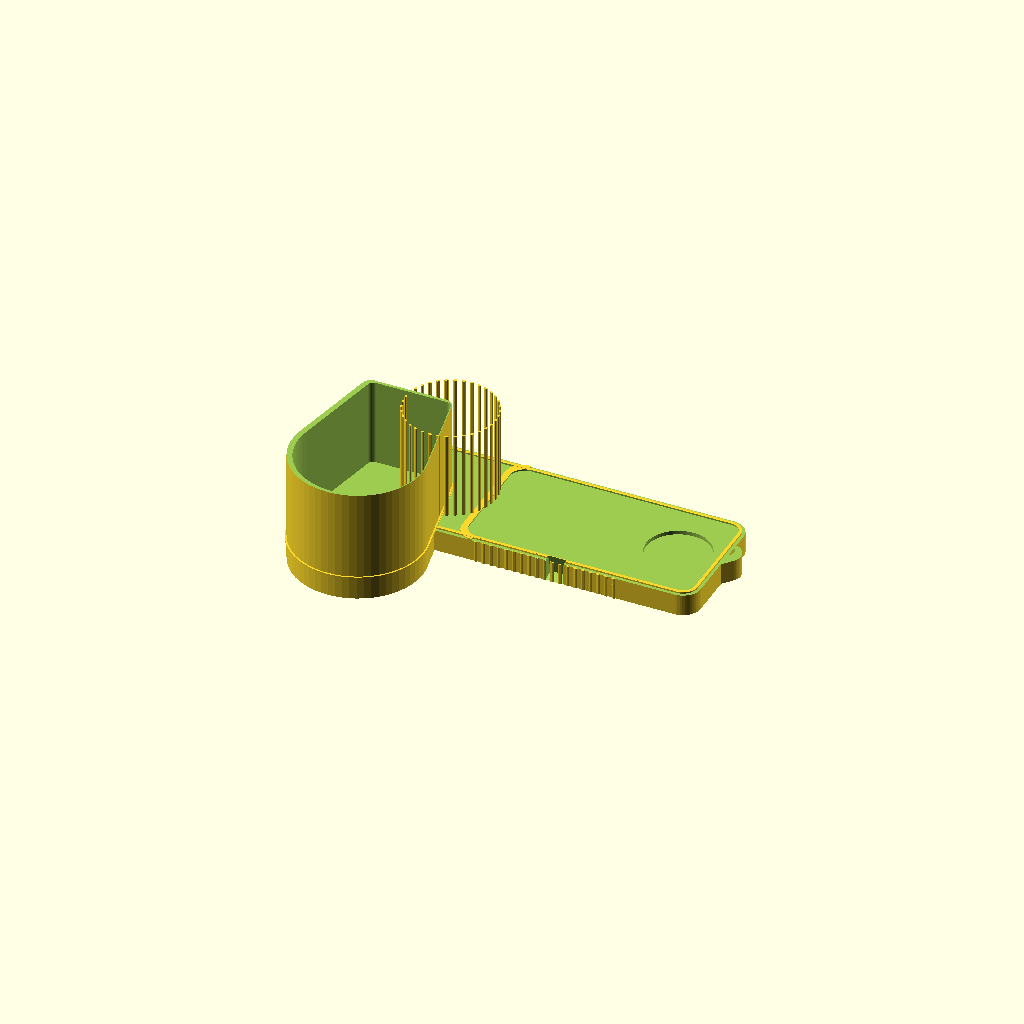
Cell 1: the model at its default parameters.
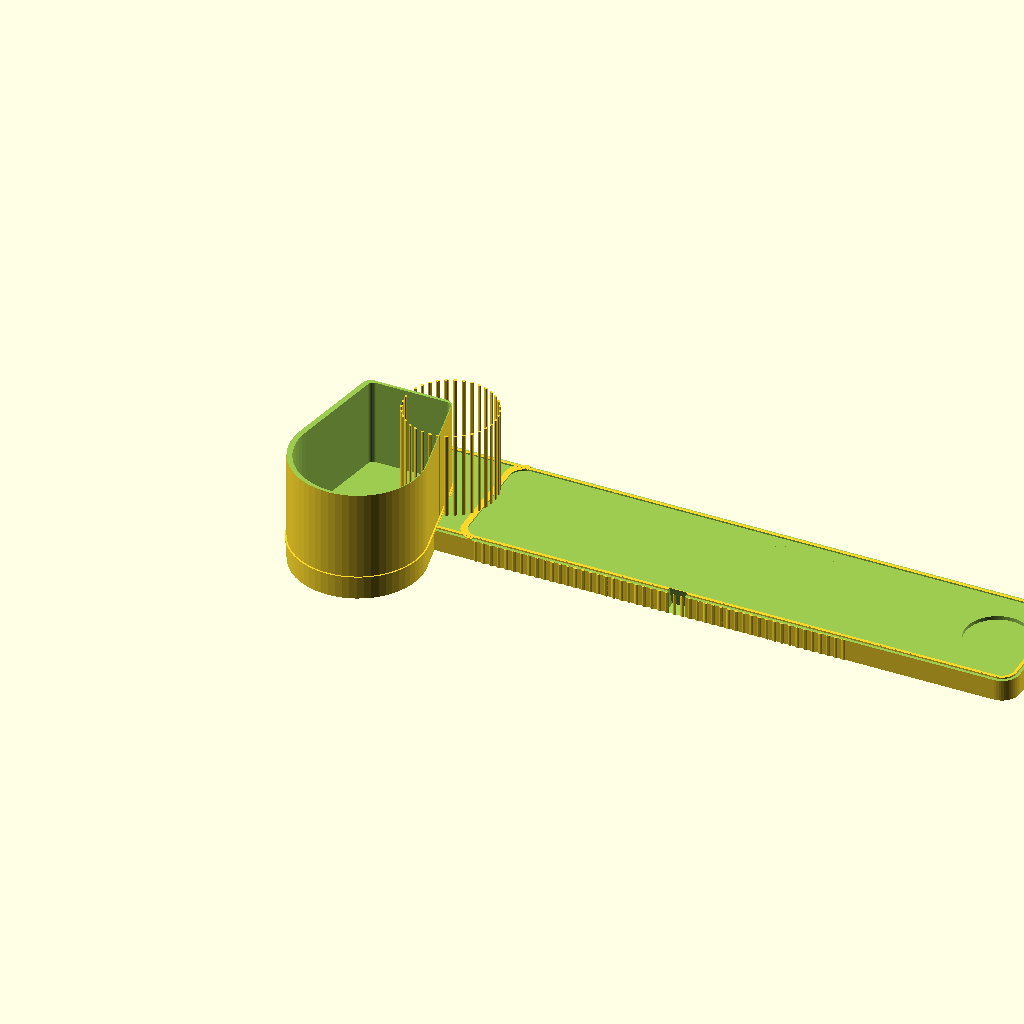
Cell 2: the same model with total_length = 500.
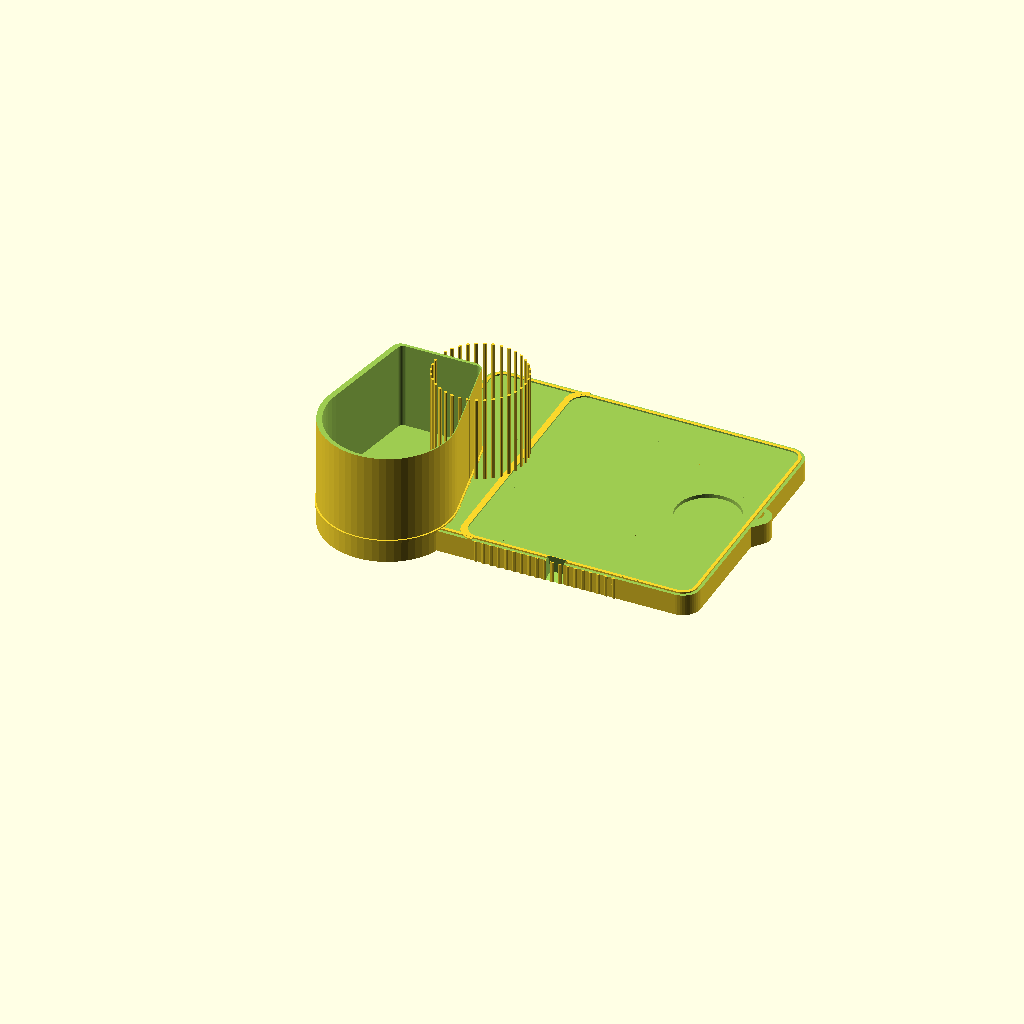
Cell 3: total_width = 200 (everything else at default).
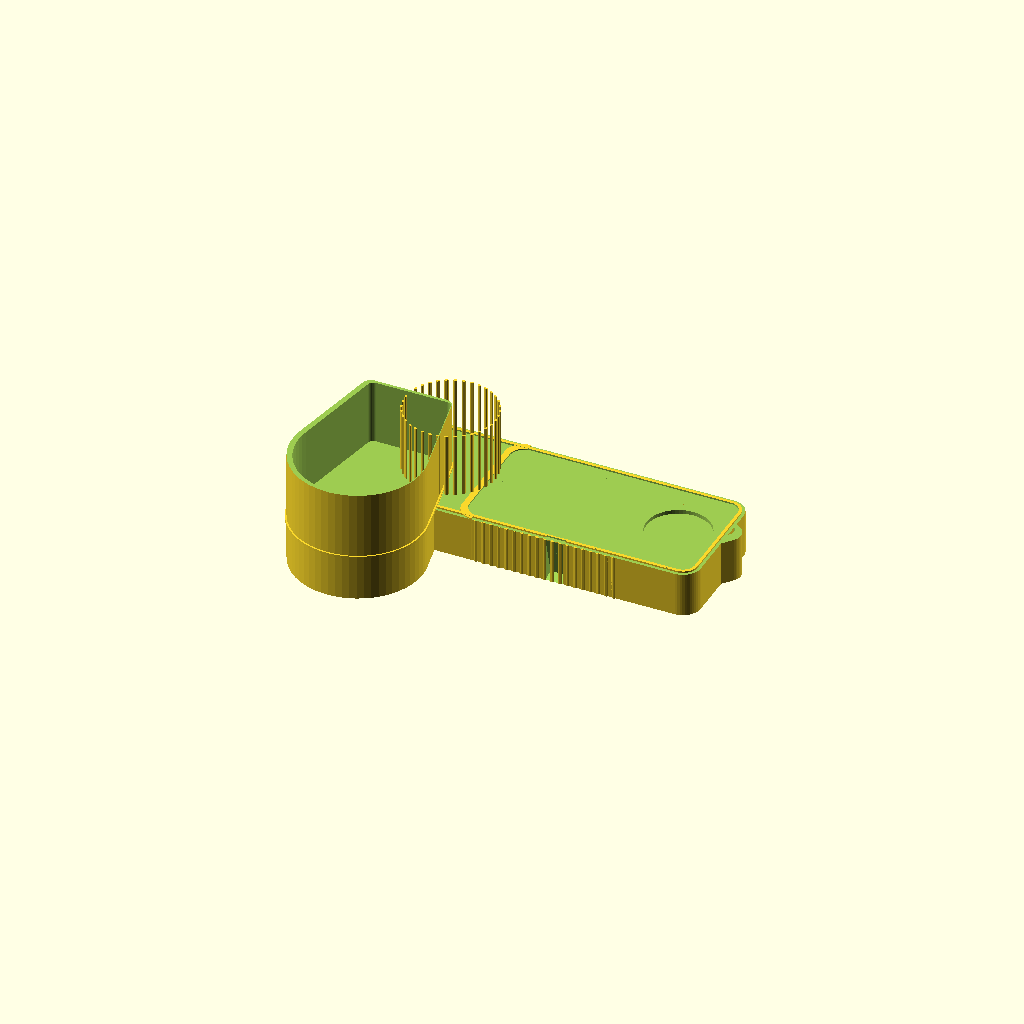
Cell 4: the same model with base_h = 36.
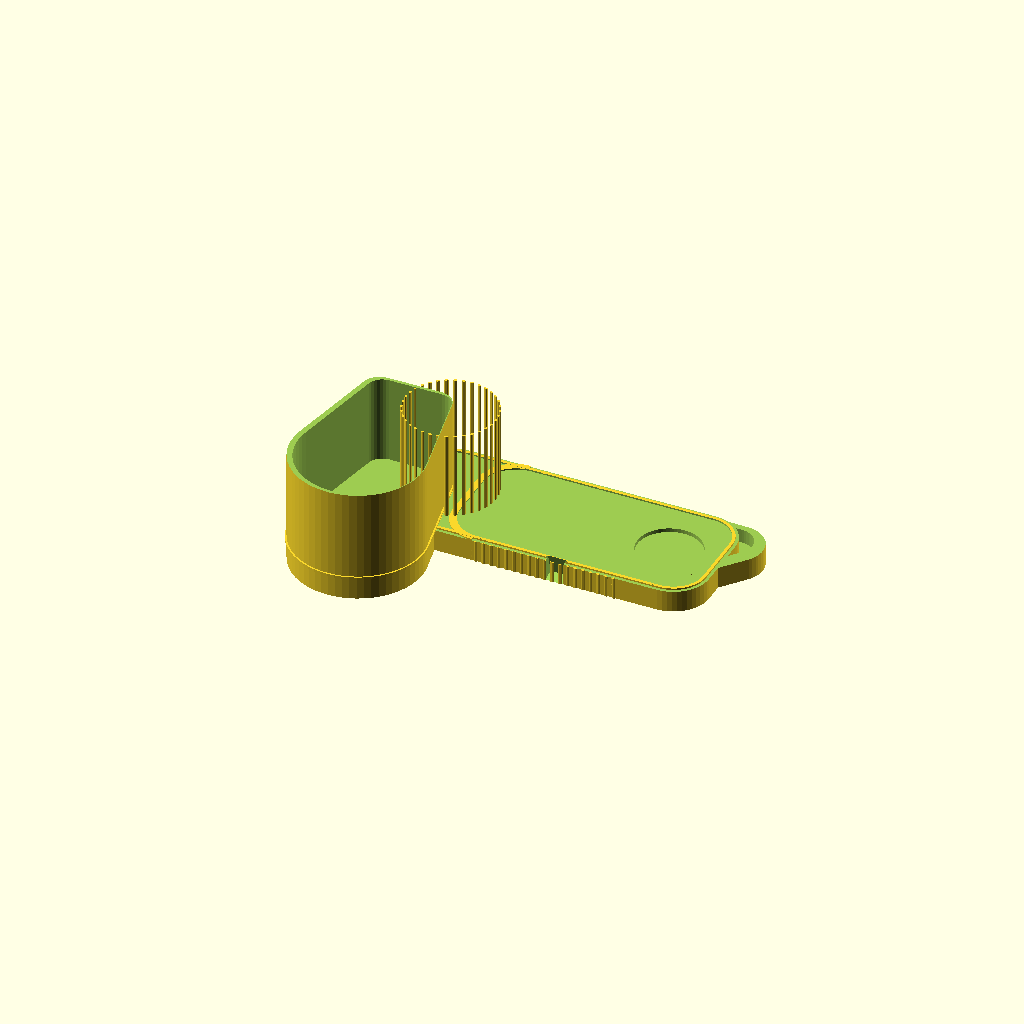
Cell 5: corner_r = 28 (everything else at default).
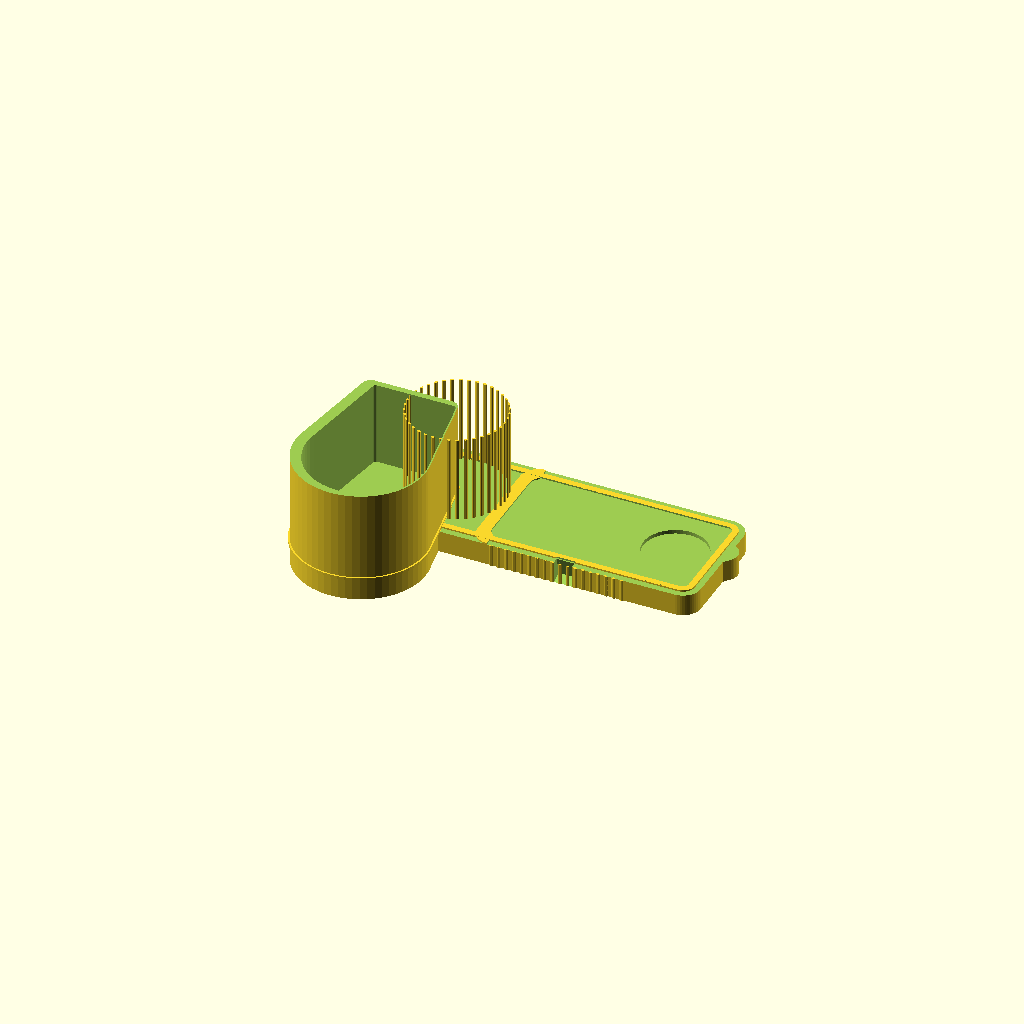
Cell 6 — wall_t set to 4.8, the other parameters unchanged.
One fixed orthographic camera (rotation 55°, 0°, 25°; colour scheme Cornfield) for every cell.
The OpenSCAD source (premium_desk_organizer.scad):
// ============================================================
//  ORGANIZADOR DE MESA PREMIUM — FDM 3D Print Ready
//  Design escandinavo moderno, sem suportes, base plana.
//
//  COMO ALTERAR:
//  Edite os parâmetros abaixo antes de renderizar.
//  total_length / total_width  → tamanho geral
//  cup_height                  → altura do porta-controle
//  cup_inner_d                 → abertura interna do copo
//  wall_t                      → espessura das paredes
//  corner_r                    → arredondamento geral
// ============================================================

$fn = 60;

// ─── Dimensões Gerais ────────────────────────────────────────
total_length  = 250;
total_width   = 100;
base_h        = 18;
corner_r      = 14;
wall_t        = 2.4;
chamfer       = 1.0;   // chanfro das bordas superiores

// ─── Porta-controle orgânico ─────────────────────────────────
cup_height    = 90;
cup_inner_d   = 65;
cup_depth     = 80;    // profundidade frontal-traseira (formato cápsula)
cup_width     = cup_inner_d + wall_t * 2;
cup_x         = cup_width / 2 + wall_t;   // posição X do centro
cup_y         = total_width / 2;

// ─── Textura canelada ────────────────────────────────────────
rib_w         = 3.0;   // largura da ranhura
rib_gap       = 3.0;   // espaçamento entre ranhuras
rib_depth_val = 0.9;   // profundidade do sulco

// ─── Bandeja cápsula ─────────────────────────────────────────
tray_x_start  = cup_width + wall_t * 3;
tray_length   = total_length - tray_x_start - wall_t;
tray_depth    = 12;    // profundidade útil

// ─── Suporte de celular ──────────────────────────────────────
phone_w       = 14;
phone_d       = 8;
phone_angle   = 15;    // graus de inclinação

// ─── Porta-moedas ────────────────────────────────────────────
coin_d        = 50;
coin_depth    = 4;
coin_x        = total_length - coin_d / 2 - wall_t - corner_r / 2;
coin_y        = total_width / 2;

// ─── Divisória ───────────────────────────────────────────────
div_t         = 1.8;
div_h         = tray_depth - 1;
div_clearance = 0.25;  // folga para encaixe por pressão


// ============================================================
//  rounded_box — caixa sólida com cantos arredondados 3D
// ============================================================
module rounded_box(lx, ly, lz, r) {
    r2 = min(r, min(lx, ly) / 2 - 0.1);
    hull() {
        for (xi = [r2, lx - r2])
        for (yi = [r2, ly - r2])
            translate([xi, yi, 0])
            cylinder(r = r2, h = lz, $fn = 48);
    }
}


// ============================================================
//  capsule_2d — perfil 2D de cápsula (usado com linear_extrude)
// ============================================================
module capsule_2d(len, wid) {
    r = wid / 2;
    hull() {
        translate([r, r])         circle(r = r, $fn = 48);
        translate([len - r, r])   circle(r = r, $fn = 48);
    }
}


// ============================================================
//  decorative_ribs — filetes canelados verticais em superfície
//  Aplica sulcos em torno de um perfil extrudado.
//  Usa diferença com cilindros finos posicionados na borda.
// ============================================================
module decorative_ribs_cup(cx, cy, r_outer, h_start, h_end) {
    pitch = rib_w + rib_gap;
    circ  = 2 * PI * r_outer;
    count = floor(circ / pitch);
    step  = 360 / count;
    rh    = h_end - h_start;

    translate([cx, cy, h_start])
    for (i = [0 : count - 1]) {
        rotate([0, 0, i * step])
        translate([r_outer, 0, 0])
        scale([rib_depth_val, rib_w / 2, 1])
        cylinder(r = 1, h = rh, $fn = 8);
    }
}

module decorative_ribs_tray(x0, y0, length, height) {
    pitch = rib_w + rib_gap;
    count = floor(length / pitch);

    // lateral frontal
    translate([x0, y0, 0])
    for (i = [0 : count - 1]) {
        translate([i * pitch + pitch / 2, 0, 0])
        scale([rib_w / 2, rib_depth_val, 1])
        cylinder(r = 1, h = height, $fn = 8);
    }

    // lateral traseira
    translate([x0, y0 + total_width - wall_t, 0])
    for (i = [0 : count - 1]) {
        translate([i * pitch + pitch / 2, 0, 0])
        scale([rib_w / 2, rib_depth_val, 1])
        cylinder(r = 1, h = height, $fn = 8);
    }
}


// ============================================================
//  organic_remote_holder — porta-controle formato gota/cápsula
//  Frente: reta  |  Traseira: curva convexa
// ============================================================
module organic_remote_holder() {
    // Perfil orgânico: hull entre retângulo frontal e semicírculo traseiro
    // Visto de cima: frente reta, traseira com arco
    half_w  = cup_width / 2;
    front_d = cup_depth * 0.38;  // quanto da profundidade é reta
    back_r  = cup_depth * 0.72;  // raio do arco traseiro

    module cup_footprint_2d() {
        hull() {
            // borda frontal reta
            translate([0, -half_w + corner_r / 2]) circle(r = corner_r / 2, $fn = 32);
            translate([0,  half_w - corner_r / 2]) circle(r = corner_r / 2, $fn = 32);
            // parte traseira convexa
            translate([front_d + back_r - cup_depth * 0.08, 0])
                circle(r = back_r * 0.88, $fn = 60);
        }
    }

    difference() {
        union() {
            // Corpo externo
            translate([cup_x - cup_width / 2 + 0.1, cup_y, 0])
            rotate([0, 0, -90])
            linear_extrude(height = cup_height)
                cup_footprint_2d();

            // Filete decorativo na base (anel de transição)
            translate([cup_x - cup_width / 2 + 0.1, cup_y, base_h - 1])
            rotate([0, 0, -90])
            linear_extrude(height = 2)
            offset(delta = 1.2)
                cup_footprint_2d();
        }

        // Furo interno — mesma forma, menor
        translate([cup_x - cup_width / 2 + 0.1 + wall_t * 0.8, cup_y, wall_t + base_h])
        rotate([0, 0, -90])
        linear_extrude(height = cup_height)
        offset(delta = -wall_t)
            cup_footprint_2d();

        // Raspar parte que fica dentro da base
        translate([-1, -1, -0.1])
        cube([total_length + 2, total_width + 2, base_h]);

        // Chanfro borda superior do copo
        translate([cup_x - cup_width / 2 + 0.1, cup_y, cup_height - chamfer])
        rotate([0, 0, -90])
        linear_extrude(height = chamfer + 0.1)
        offset(delta = chamfer * 0.8)
            cup_footprint_2d();
    }
}


// ============================================================
//  capsule_tray — bandeja em formato cápsula orgânica
// ============================================================
module capsule_tray() {
    tw = total_width;
    tl = tray_length;
    tx = tray_x_start;

    module tray_outer() {
        translate([tx, corner_r, 0])
        hull() {
            // extremidade esquerda (junto ao copo)
            cylinder(r = corner_r, h = base_h, $fn = 48);
            translate([0, tw - corner_r * 2, 0])
            cylinder(r = corner_r, h = base_h, $fn = 48);
            // extremidade direita arredondada
            translate([tl - corner_r, tw / 2 - corner_r, 0])
            cylinder(r = corner_r, h = base_h, $fn = 48);
            translate([tl - corner_r, tw / 2 - corner_r, 0])
            cylinder(r = corner_r, h = base_h, $fn = 48);
            translate([tl, tw / 2 - corner_r * 0.1, 0])
            cylinder(r = corner_r * 0.8, h = base_h, $fn = 48);
        }
    }

    module tray_inner() {
        ir = corner_r - wall_t;
        translate([tx + wall_t, corner_r + wall_t, base_h - tray_depth])
        hull() {
            cylinder(r = ir, h = tray_depth + 1, $fn = 48);
            translate([0, tw - (corner_r + wall_t) * 2, 0])
            cylinder(r = ir, h = tray_depth + 1, $fn = 48);
            translate([tl - corner_r - wall_t * 2, tw / 2 - corner_r - wall_t / 2, 0])
            cylinder(r = ir * 0.8, h = tray_depth + 1, $fn = 48);
            translate([tl - wall_t * 2, tw / 2 - corner_r * 0.1, 0])
            cylinder(r = ir * 0.6, h = tray_depth + 1, $fn = 48);
        }
    }

    difference() {
        tray_outer();
        tray_inner();
        // chanfro borda superior bandeja
        translate([tx - 0.1, -0.1, base_h - chamfer])
        cube([tl + corner_r + 1, tw + 1, chamfer + 0.1]);
    }
}


// ============================================================
//  phone_stand — slot inclinado para celular (frente central)
// ============================================================
module phone_stand() {
    tx     = tray_x_start;
    tl     = tray_length;
    cx     = tx + tl * 0.38;
    slot_h = base_h + phone_d / tan((90 - phone_angle) * PI / 180);

    // Bloco cortado da parede frontal em ângulo
    translate([cx - phone_w / 2, -0.1, 0])
    rotate([phone_angle, 0, 0])
    cube([phone_w, phone_d + 1, slot_h]);

    // Boca de entrada arredondada (facilitar encaixe do celular)
    translate([cx - phone_w / 2 - 0.5, -0.1, base_h - 1])
    cube([phone_w + 1, wall_t + 1, 2]);
}


// ============================================================
//  coin_tray — rebaixo circular para moedas
// ============================================================
module coin_tray() {
    translate([coin_x, coin_y, base_h - coin_depth + 0.01])
    cylinder(d = coin_d, h = coin_depth + 1, $fn = 60);
}


// ============================================================
//  divider — divisória encaixável por pressão
//  Imprime separada; encaixa nos slots internos da bandeja.
// ============================================================
module divider() {
    tw    = total_width - wall_t * 2 - div_clearance * 2 - corner_r * 0.4;
    tx    = tray_x_start;
    tl    = tray_length;
    dx    = tx + tl * 0.45;
    slot_groove = 1.6;  // largura do encaixe inferior

    // Corpo da divisória
    translate([dx, wall_t + corner_r * 0.2 + div_clearance, base_h - div_h])
    difference() {
        // Parede principal com topo suavizado
        hull() {
            cube([div_t, tw, div_h * 0.85]);
            translate([0, 2, div_h * 0.85])
            cube([div_t, tw - 4, div_h * 0.15]);
        }

        // Alivio central decorativo (janela oval)
        translate([div_t / 2, tw / 2, div_h * 0.3])
        rotate([90, 0, 90])
        scale([1, 1.6, 1])
        cylinder(d = tw * 0.35, h = div_t + 0.1, center = true, $fn = 48);
    }

    // Pé de encaixe inferior (encaixa no piso da bandeja)
    translate([dx - slot_groove / 2, wall_t + corner_r * 0.2 + div_clearance, base_h - div_h - 1.5])
    cube([div_t + slot_groove, tw, 1.6]);
}


// ============================================================
//  base_plate — base plana unificada com chanfros
// ============================================================
module base_plate() {
    difference() {
        rounded_box(total_length, total_width, base_h, corner_r);
        // chanfro superior da base
        translate([-0.1, -0.1, base_h - chamfer])
        cube([total_length + 0.2, total_width + 0.2, chamfer + 0.1]);
    }

    // Filete perimetral decorativo na base
    difference() {
        translate([wall_t, wall_t, base_h - chamfer - 0.8])
        rounded_box(total_length - wall_t * 2, total_width - wall_t * 2,
                    chamfer + 1, corner_r - wall_t);
        translate([wall_t * 2, wall_t * 2, base_h - chamfer - 1])
        rounded_box(total_length - wall_t * 4, total_width - wall_t * 4,
                    chamfer + 2, corner_r - wall_t * 2);
    }
}


// ============================================================
//  main — produto final completo
// ============================================================
module main() {
    difference() {
        union() {
            base_plate();
            capsule_tray();
            organic_remote_holder();
        }

        // Subtrações
        coin_tray();
        phone_stand();

        // Rebaixo leve no fundo do porta-controle (anti-vácuo)
        translate([cup_x, cup_y, -0.1])
        cylinder(d = cup_inner_d * 0.4, h = wall_t + 0.2, $fn = 32);
    }

    // Textura canelada no copo (diferença aplicada sobre o copo pronto)
    difference() {
        decorative_ribs_cup(cup_x, cup_y, cup_width / 2 + 0.3,
                            base_h + 2, cup_height - 2);
        // garantir que ribs não entram no interior
        translate([cup_x, cup_y, -0.1])
        cylinder(d = cup_inner_d - 2, h = cup_height + 1, $fn = 60);
        // garantir que ribs não ultrapassam o topo
        translate([-1, -1, cup_height - 1.5])
        cube([total_length + 2, total_width + 2, 3]);
    }

    // Textura canelada na bandeja (lateral frontal e traseira)
    difference() {
        decorative_ribs_tray(tray_x_start, 0, tray_length * 0.7, base_h - 1);
        // não penetrar na parede
        translate([tray_x_start - 1, -0.1, -0.1])
        cube([tray_length + 2, wall_t + rib_depth_val - 0.1, base_h + 1]);
        translate([tray_x_start - 1, total_width - wall_t - rib_depth_val + 0.1, -0.1])
        cube([tray_length + 2, wall_t + rib_depth_val + 1, base_h + 1]);
    }
}


// ============================================================
//  CHAMADA PRINCIPAL
//  Descomente divider() abaixo para imprimir a divisória
//  separada (posiciona ao lado do organizador).
// ============================================================
main();

// Divisória — imprimir separado:
// translate([0, total_width + 10, 0]) divider();
Customizer parameters (derived from the source; name, type, default, range or options):
total_length: number, default 250
total_width: number, default 100
base_h: number, default 18
corner_r: number, default 14
wall_t: number, default 2.4
chamfer: number, default 1
cup_height: number, default 90
cup_inner_d: number, default 65
cup_depth: number, default 80
rib_w: number, default 3
rib_gap: number, default 3
rib_depth_val: number, default 0.9
tray_depth: number, default 12
phone_w: number, default 14
phone_d: number, default 8
phone_angle: number, default 15
coin_d: number, default 50
coin_depth: number, default 4
div_t: number, default 1.8
div_clearance: number, default 0.25
